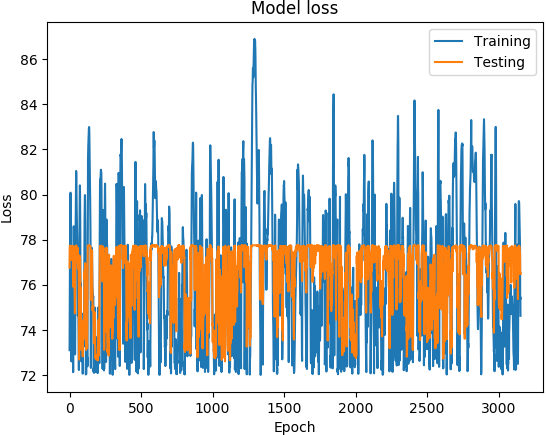

The file beside this chart, header and first rows:
('DATETIME', 'REAL', 'PREDICTED')
1468011600, 73.1, 76.76
1468012200, 74.89, 77.66
1468012800, 76.21, 77.72
1468013400, 77.5, 77.72
1468014000, 78.48, 77.71
1468014600, 79.19, 77.71
1468015200, 80.05, 77.73
1468015800, 80.08, 77.73
1468016400, 78.7, 77.7
1468017000, 77.13, 77.55
1468017600, 76.51, 77.5
1468018200, 75.98, 77.32
1468018800, 74.73, 77.3
1468171200, 72.6, 77.1
1468171800, 75.44, 77.72
1468172400, 76.66, 77.72
1468173000, 76.9, 77.71
1468173600, 77.11, 77.66
1468174200, 76.75, 77.62
1468174800, 75.89, 77.72
1468175400, 75.78, 77.55
1468176000, 75.44, 77.63
1468176600, 75.41, 77.64
1468177200, 74.73, 77.59
1468177800, 73.11, 77.54
1468350600, 72.12, 75.92
1468351200, 74.8, 76.97
1468351800, 77.06, 77.5
1468352400, 78.27, 77.71
1468353000, 78.59, 77.62
1468353600, 78.31, 77.55
1468354200, 77.66, 77.48
1468354800, 77.03, 77.18
1468355400, 76.41, 76.05
1468356000, 75.72, 76.18
1468356600, 74.92, 75.74
1468357200, 74.07, 75.6
1468357800, 73.32, 74.73
1468358400, 72.91, 74.83
1468348200, 72.95, 76.34
1468348800, 76.07, 77.37
1468349400, 77.59, 77.68
1468350000, 78.26, 77.65
1468350600, 78.89, 77.69
1468351200, 79.38, 77.64
1468351800, 80.23, 77.71
1468352400, 81.05, 77.75
1468353000, 80.93, 77.74
1468353600, 80.23, 77.72
1468354200, 79.83, 77.54
1468354800, 79.31, 77.61
1468355400, 78.86, 77.47
1468356000, 78.52, 77.64
1468356600, 78.21, 77.53
1468357200, 77.65, 77.12
1468357800, 77.42, 77.51
1468358400, 77.25, 76.99
1468359000, 75.89, 77.64
1468359600, 74.62, 76.72
1468360200, 74.81, 77.05
... 3,094 more rows
